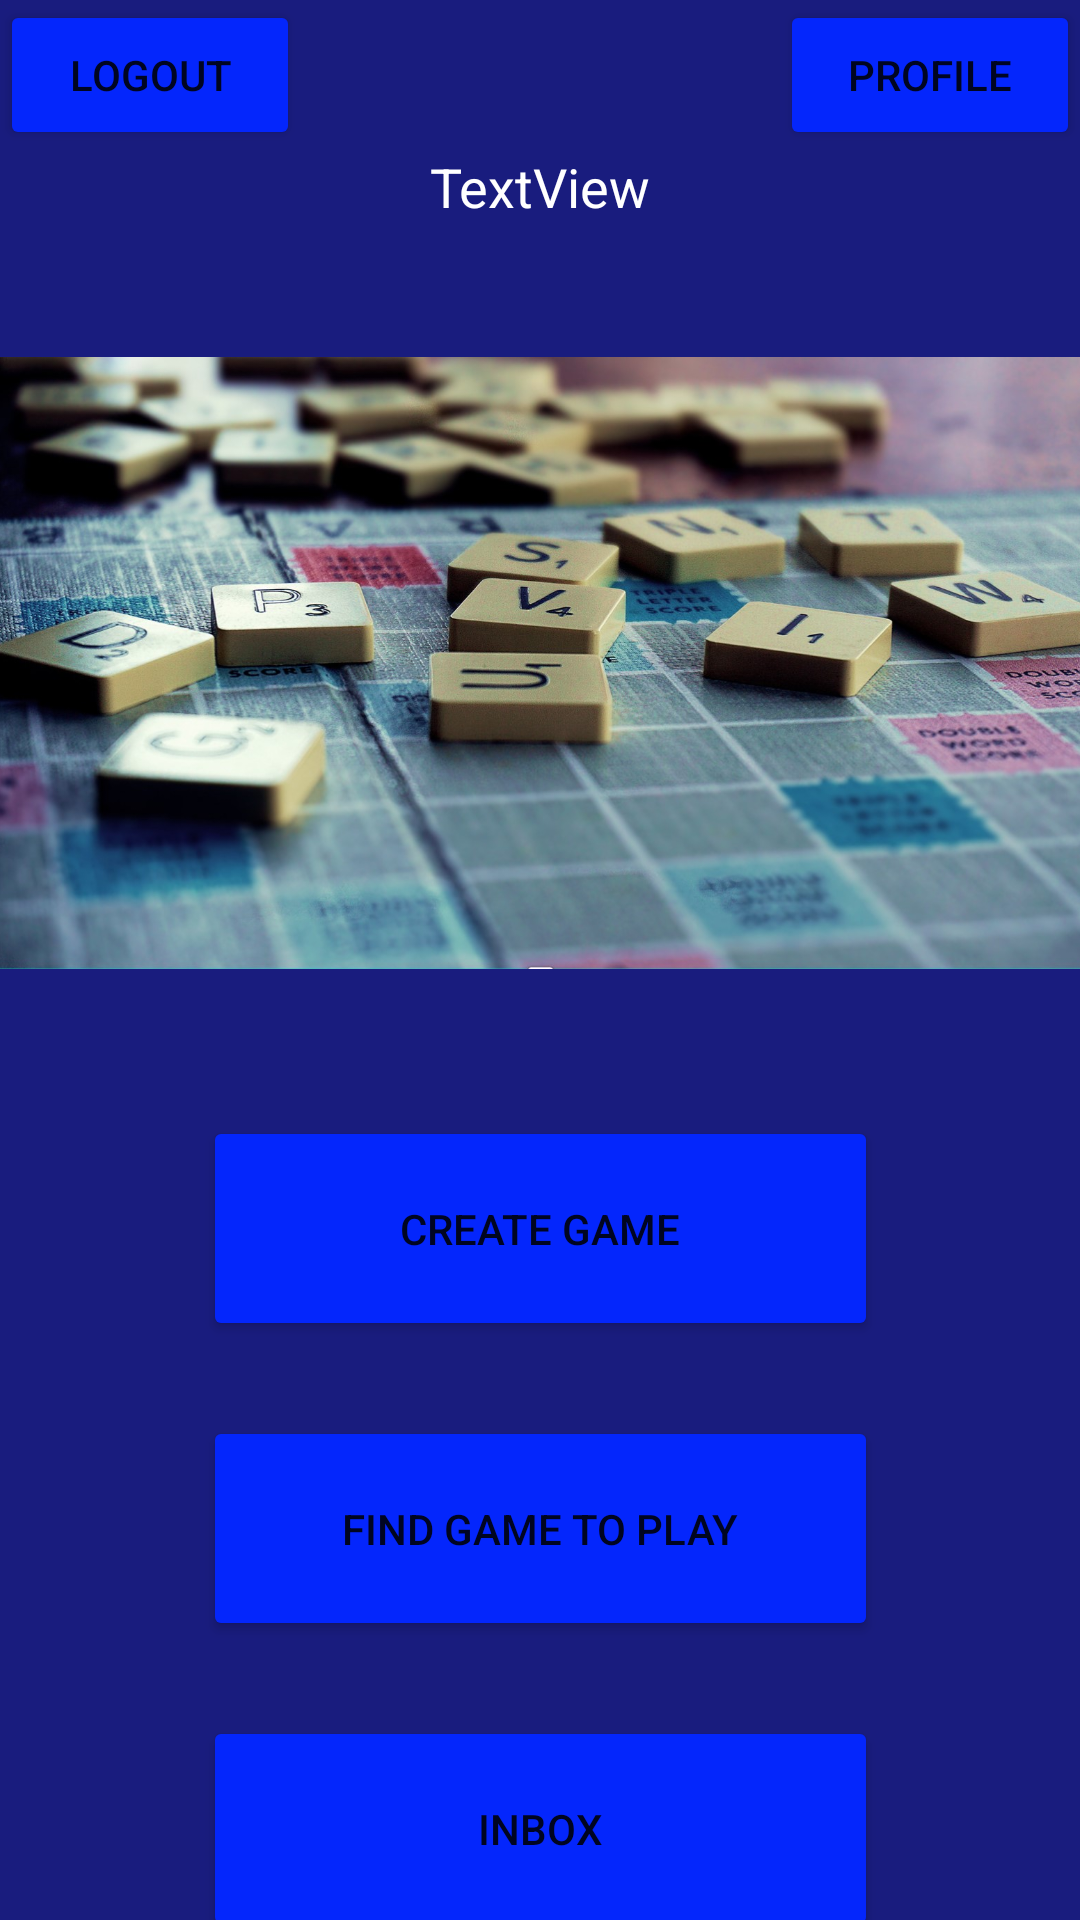

Reconstruct the res/layout file that produces this screen, plus the resources it refers to.
<!-- AndroidManifest.xml: application theme Theme.GameTime -->
<!-- res/layout/fragment_home.xml -->
<?xml version="1.0" encoding="utf-8"?>
<androidx.constraintlayout.widget.ConstraintLayout xmlns:android="http://schemas.android.com/apk/res/android"
    xmlns:app="http://schemas.android.com/apk/res-auto"
    xmlns:tools="http://schemas.android.com/tools"
    android:id="@+id/rootView"
    android:layout_width="match_parent"
    android:layout_height="match_parent"
    android:background="#191C7E"
    tools:context=".HomeFragment" >

    <Button
        android:id="@+id/buttonHomeCreateGame"
        android:layout_width="225dp"
        android:layout_height="75dp"
        android:layout_marginTop="5dp"
        android:text="Create Game"
        app:backgroundTint="#0426FC"
        app:cornerRadius="20dp"
        app:layout_constraintEnd_toEndOf="parent"
        app:layout_constraintStart_toStartOf="parent"
        app:layout_constraintTop_toBottomOf="@+id/imageView" />

    <Button
        android:id="@+id/buttonHomeLogout"
        android:layout_width="100dp"
        android:layout_height="50dp"
        android:text="Logout"
        app:backgroundTint="#0426FC"
        app:cornerRadius="20dp"
        app:layout_constraintStart_toStartOf="parent"
        app:layout_constraintTop_toTopOf="parent" />

    <Button
        android:id="@+id/buttonHomeProfile"
        android:layout_width="100dp"
        android:layout_height="50dp"
        android:text="Profile"
        app:backgroundTint="#0426FC"
        app:cornerRadius="20dp"
        app:layout_constraintEnd_toEndOf="parent"
        app:layout_constraintTop_toTopOf="parent" />

    <Button
        android:id="@+id/buttonHomeFindGame"
        android:layout_width="225dp"
        android:layout_height="75dp"
        android:layout_marginTop="25dp"
        android:text="Find Game to Play"
        app:backgroundTint="#0426FC"
        app:cornerRadius="20dp"
        app:layout_constraintEnd_toEndOf="parent"
        app:layout_constraintStart_toStartOf="parent"
        app:layout_constraintTop_toBottomOf="@+id/buttonHomeCreateGame" />

    <Button
        android:id="@+id/buttonHomeInbox"
        android:layout_width="225dp"
        android:layout_height="75dp"
        android:layout_marginTop="25dp"
        android:text="Inbox"
        app:backgroundTint="#0426FC"
        app:cornerRadius="20dp"
        app:layout_constraintEnd_toEndOf="parent"
        app:layout_constraintStart_toStartOf="parent"
        app:layout_constraintTop_toBottomOf="@id/buttonHomeFindGame" />

    <ImageView
        android:id="@+id/imageView"
        android:layout_width="370dp"
        android:layout_height="292dp"
        android:layout_marginTop="75dp"
        android:src="@drawable/pic2"
        app:layout_constraintEnd_toEndOf="parent"
        app:layout_constraintStart_toStartOf="parent"
        app:layout_constraintTop_toTopOf="parent" />

    <TextView
        android:id="@+id/textViewHomeWelcome"
        android:layout_width="wrap_content"
        android:layout_height="wrap_content"
        android:layout_marginTop="50dp"
        android:text="TextView"
        android:textColor="#FFFFFF"
        android:textSize="18sp"
        app:layout_constraintEnd_toEndOf="parent"
        app:layout_constraintStart_toStartOf="parent"
        app:layout_constraintTop_toTopOf="parent" />

</androidx.constraintlayout.widget.ConstraintLayout>
<!-- resources referenced by this layout -->
<resources>
  <!-- drawable pic2: jpg bitmap (drawable-v24, 246886 bytes) -->
  <style name="Theme.GameTime" parent="Theme.MaterialComponents.DayNight.NoActionBar">
          
          <item name="colorPrimary">@color/purple_500</item>
          <item name="colorPrimaryVariant">@color/purple_700</item>
          <item name="colorOnPrimary">@color/white</item>
          
          <item name="colorSecondary">@color/teal_200</item>
          <item name="colorSecondaryVariant">@color/teal_700</item>
          <item name="colorOnSecondary">@color/black</item>
          
          <item name="android:statusBarColor" tools:targetApi="l">?attr/colorPrimaryVariant</item>
          
      </style>
  <!-- not gathered from this repository: default colours our renderer supplied (Android Studio template values) -->
  <color name="purple_500">#FF6200EE</color>
  <color name="purple_700">#FF3700B3</color>
  <color name="teal_200">#FF03DAC5</color>
  <color name="teal_700">#FF018786</color>
  <color name="black">#FF000000</color>
  <color name="white">#FFFFFFFF</color>
</resources>
